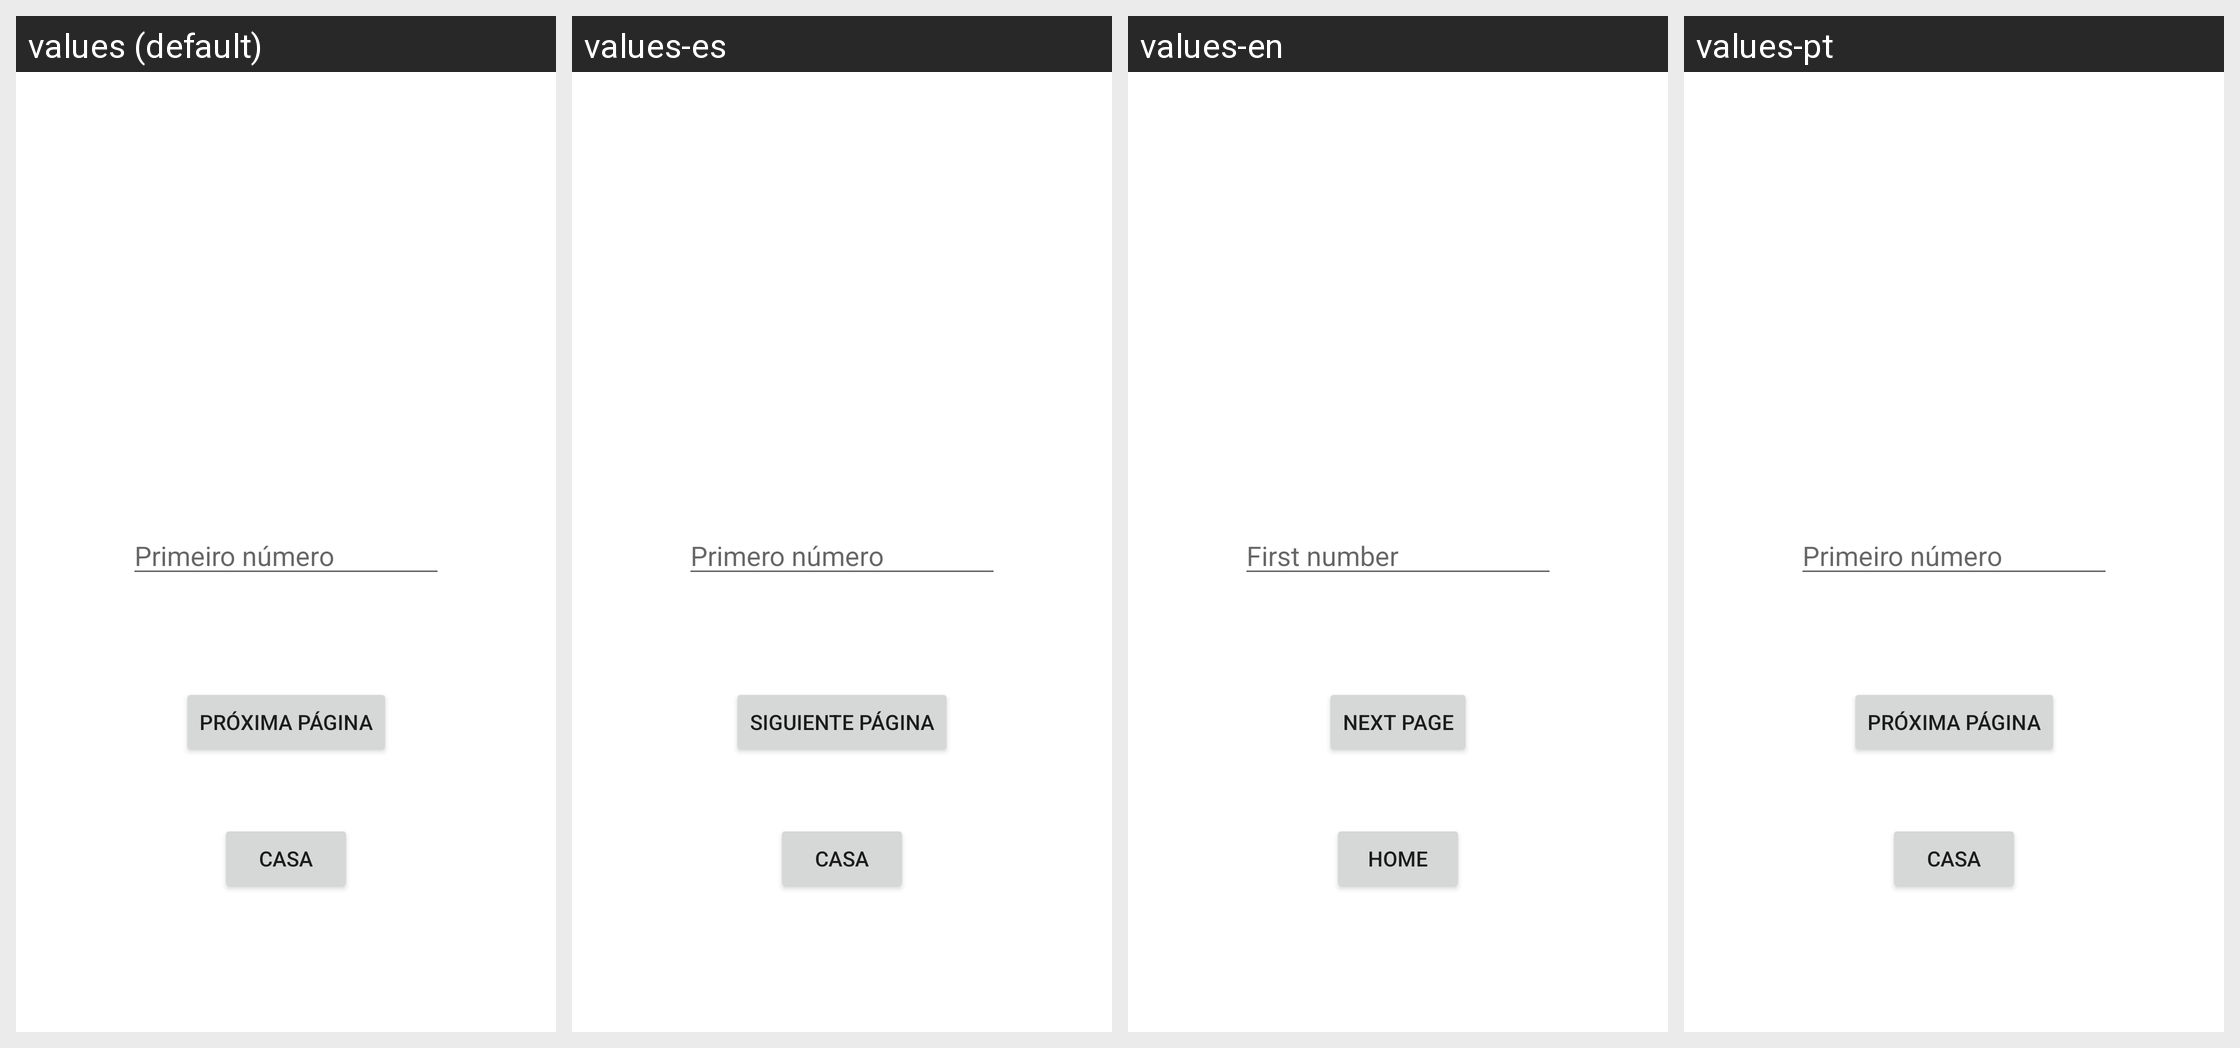

Translations of the strings shown on this Android screen, per locale in the grid:
Android screen res/layout/activity_pedir_primeiro_numero.xml rendered under 4 locales, left to right: values (default), values-es, values-en, values-pt. Device: Nexus 5 (rendered at 1080×1920; each locale shown at half size, 540×960, under a caption strip naming it); theme Theme.Terceiraapp.
Strings drawn on this screen, with the default value and each locale's value (text and hints the layout hard-codes, and strings that could not be matched under every locale, appear in the picture but are not listed):

numero1
  values: Primeiro número
  values-es: Primero número
  values-en: First number
  values-pt: Primeiro número

next
  values: Próxima página
  values-es: Siguiente página
  values-en: Next Page
  values-pt: Próxima página

home
  values: Casa
  values-es: Casa
  values-en: Home
  values-pt: Casa
